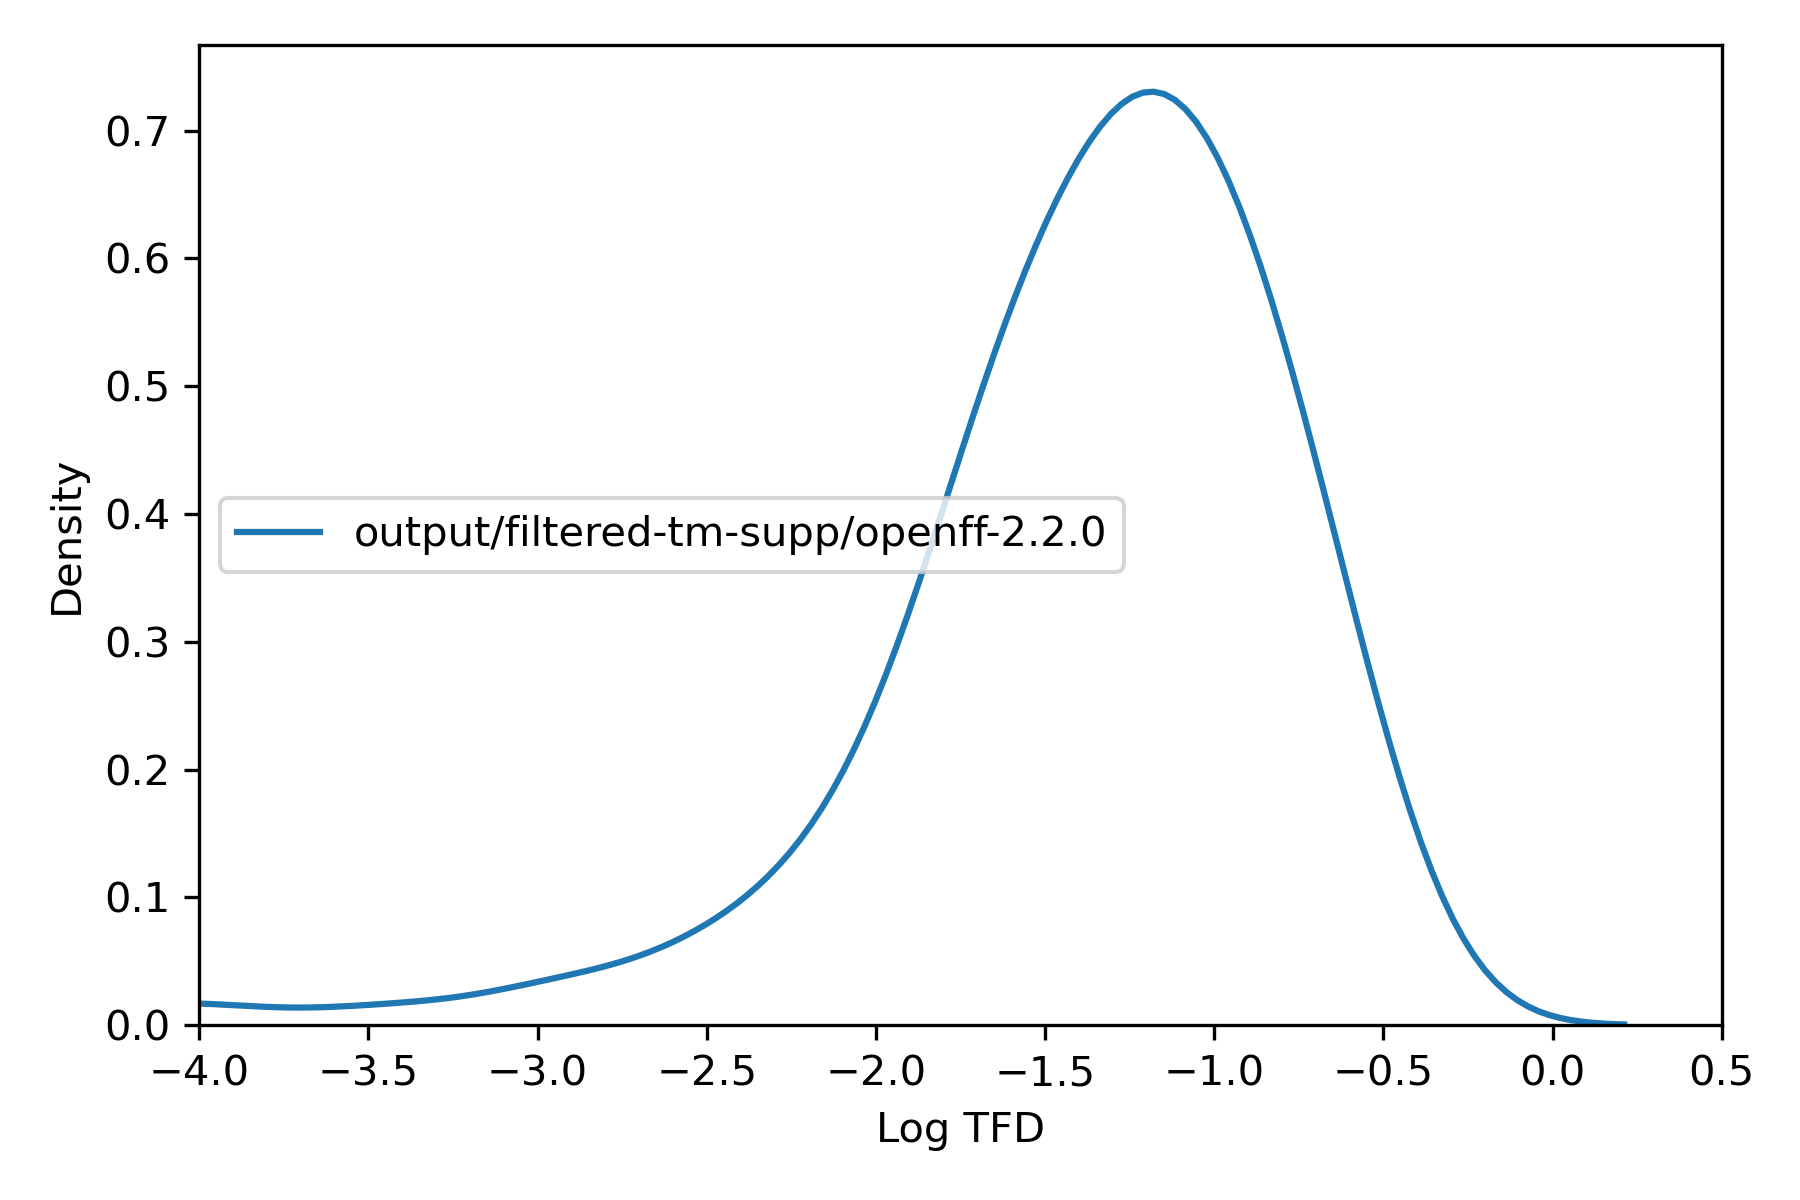

The table this chart was drawn from, first rows:
, tfd
137157668, 0.02352
137157669, 0.02306
137157670, 0.02871
137157671, 0.03847
137157672, 0.02433
137157673, 0.02845
137157674, 0.03854
137157675, 0.02208
137157676, 0.03741
137157677, 0.02791
137157810, 0.009421
137157811, 0.006901
137157812, 0.009952
137157813, 0.01094
137157814, 0.01267
137157815, 0.01131
137157816, 0.01188
137157817, 0.01082
137157818, 0.005901
137157819, 0.01194
137157631, 0.04689
137157632, 0.04543
137157621, 0.0234
137157622, 0.02251
137157623, 0.02162
137157624, 0.02119
137157625, 0.001107
137157626, 0.001107
137157627, 0.001126
137157628, 0.02166
137157629, 0.001102
137157630, 0.001085
137149093, 0.08078
137149094, 0.07939
137149095, 0.07531
137149096, 0.07119
137149097, 0.08016
137149098, 0.08136
137149099, 0.07818
137149100, 0.07364
137149101, 0.0784
137149102, 0.08505
137157716, 0.1051
137157717, 0.1032
137157742, 0.02514
137157743, 0.02653
137157744, 0.02836
137157745, 0.02754
137157747, 0.0278
137157748, 0.02637
137157749, 0.02587
137157750, 0.02693
137157751, 0.02711
137157752, 0.2867
137157869, 0.003004
137157870, 0.004836
137157871, 0.002717
137157872, 0.002797
137157873, 0.0028
137157874, 0.002471
... 306 more rows
